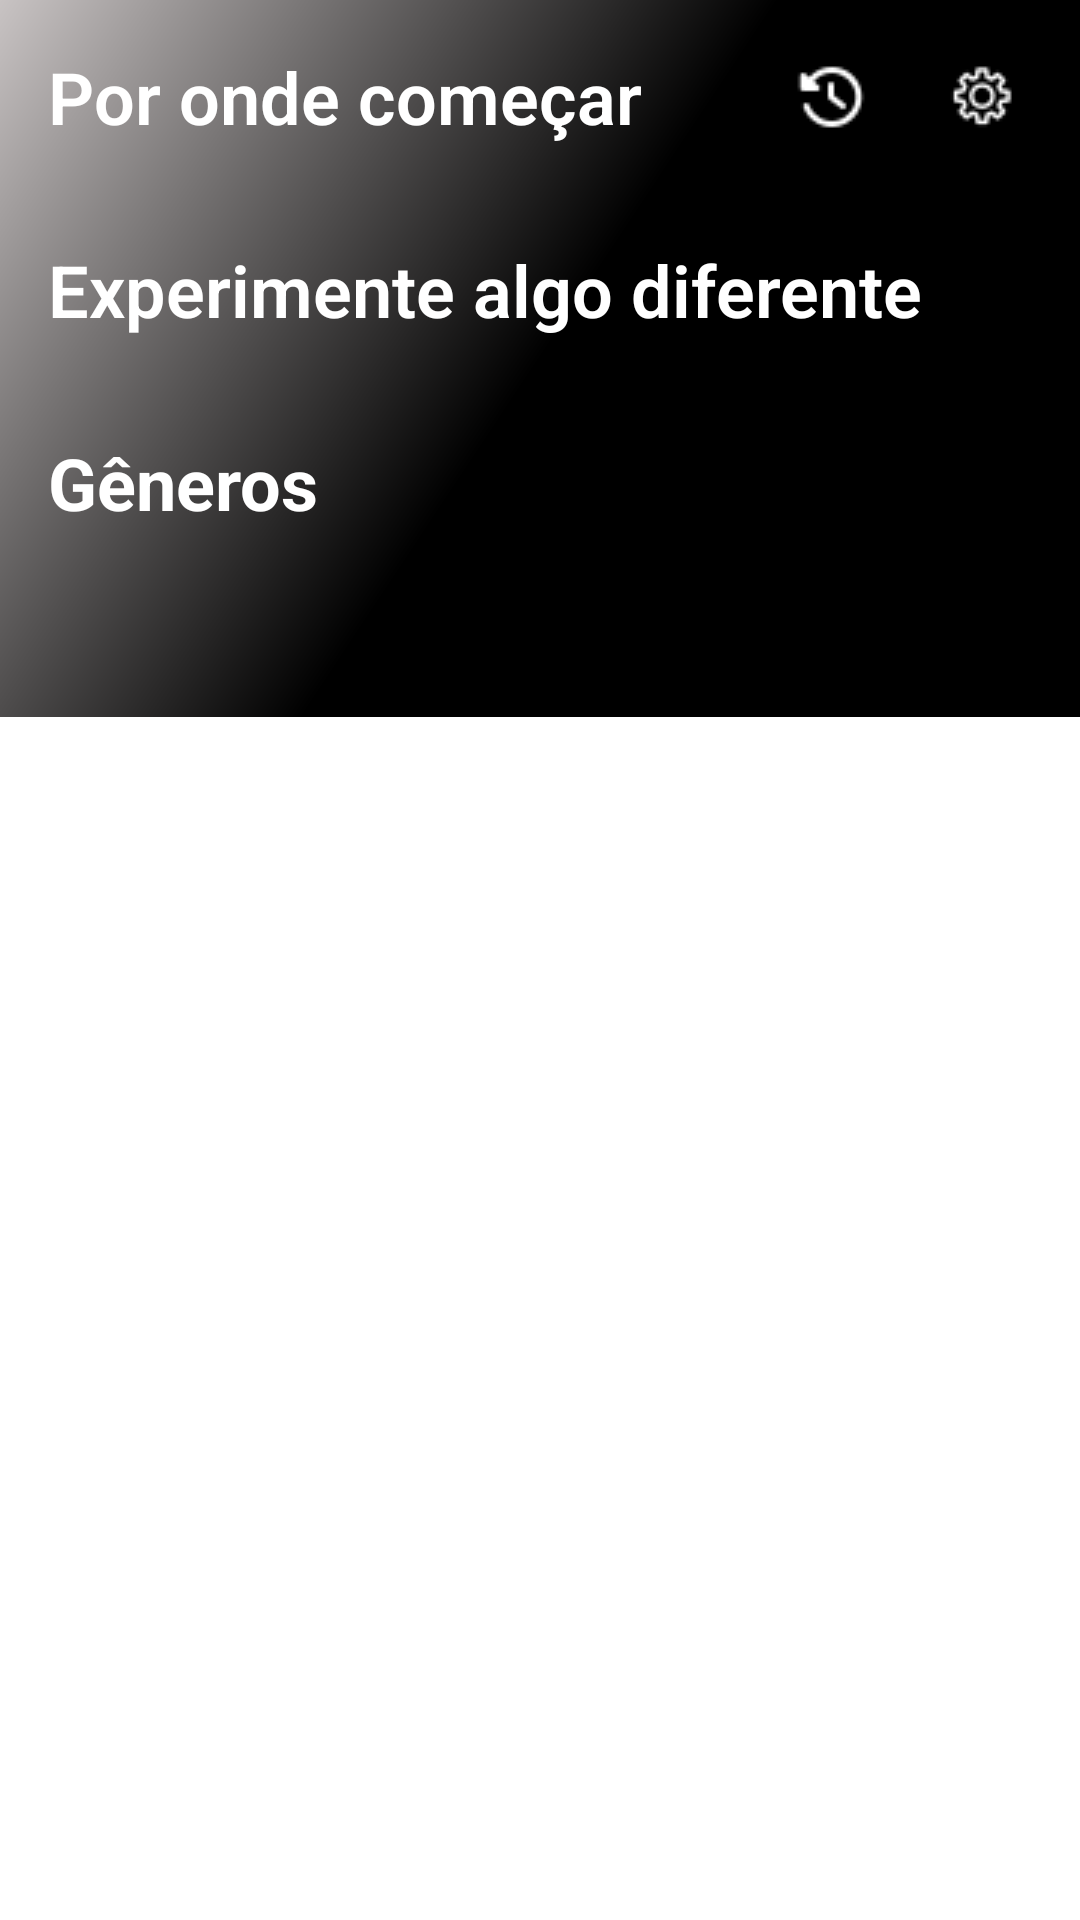

Here is an Android app screen rendered from its layout file. Give the layout XML and the strings, colors and styles it references.
<!-- AndroidManifest.xml: application theme Theme.SpotifyClone -->
<!-- res/layout/fragment_home.xml -->
<?xml version="1.0" encoding="utf-8"?>
<ScrollView xmlns:android="http://schemas.android.com/apk/res/android"
    xmlns:app="http://schemas.android.com/apk/res-auto"
    xmlns:tools="http://schemas.android.com/tools"
    android:layout_width="match_parent"
    android:layout_height="match_parent">

    <LinearLayout
        android:layout_width="match_parent"
        android:layout_height="wrap_content"
        android:background="@drawable/background_degrade"
        android:orientation="vertical"
        android:paddingBottom="30dp"
        tools:context=".view.fragment.HomeFragment">

        <LinearLayout
            android:layout_width="match_parent"
            android:layout_height="wrap_content"
            android:layout_marginStart="16dp"
            android:layout_marginLeft="16dp"
            android:layout_marginTop="16dp"
            android:layout_marginEnd="16dp"
            android:layout_marginRight="16dp"
            android:orientation="horizontal">

            <TextView
                android:layout_width="0dp"
                android:layout_height="wrap_content"
                android:layout_weight="1"
                android:fontFamily="sans-serif-light"
                android:text="@string/title_por_onde_comecar"
                android:textColor="@color/white"
                android:textSize="24sp"
                android:textStyle="bold" />

            <ImageButton
                android:id="@+id/imageButton2"
                android:layout_width="wrap_content"
                android:layout_height="match_parent"
                android:layout_marginEnd="16dp"
                android:layout_marginRight="16dp"
                android:background="@android:color/transparent"
                android:contentDescription="@string/historico_artistas"
                android:padding="5dp"
                android:scaleType="centerCrop"
                android:src="@drawable/iconreload" />

            <ImageButton
                android:id="@+id/imageButton"
                android:layout_width="wrap_content"
                android:layout_height="match_parent"
                android:background="@android:color/transparent"
                android:padding="5dp"
                android:scaleType="centerCrop"
                android:src="@drawable/iconsettings"
                android:contentDescription="@string/configuracoes" />
        </LinearLayout>

        <LinearLayout
            android:layout_width="match_parent"
            android:layout_height="wrap_content"
            android:layout_marginStart="16dp"
            android:layout_marginLeft="16dp"
            android:layout_marginTop="16dp"
            android:orientation="vertical"
            app:layout_behavior="@string/appbar_scrolling_view_behavior">

            <androidx.recyclerview.widget.RecyclerView
                android:id="@+id/recyclerArtist"
                android:layout_width="match_parent"
                android:layout_height="match_parent" />
        </LinearLayout>

        <include layout="@layout/genero_diferente_layout" />

        <include layout="@layout/escolha_genero_layout" />

        <include
            layout="@layout/genero_artistas_layout"
            android:visibility="visible" />

    </LinearLayout>

</ScrollView>
<!-- res/layout/genero_diferente_layout.xml (included above) -->
<?xml version="1.0" encoding="utf-8"?>
<LinearLayout xmlns:android="http://schemas.android.com/apk/res/android"
    android:layout_width="match_parent"
    android:layout_height="wrap_content"
    android:layout_marginStart="16dp"
    android:layout_marginLeft="16dp"
    android:layout_marginTop="16dp"
    android:orientation="vertical">

    <TextView
        android:id="@+id/textView"
        android:layout_width="match_parent"
        android:layout_height="wrap_content"
        android:fontFamily="sans-serif-light"
        android:text="@string/experimente_algo_diferente"
        android:textColor="@color/white"
        android:textSize="24sp"
        android:textStyle="bold" />

    <androidx.recyclerview.widget.RecyclerView
        android:id="@+id/recyclerGenerosDiferentes"
        android:layout_width="match_parent"
        android:layout_height="match_parent"
        android:layout_marginTop="16dp" />

</LinearLayout>
<!-- res/layout/escolha_genero_layout.xml (included above) -->
<?xml version="1.0" encoding="utf-8"?>
<LinearLayout xmlns:android="http://schemas.android.com/apk/res/android"
    android:layout_width="match_parent"
    android:layout_height="wrap_content"
    android:layout_marginStart="16dp"
    android:layout_marginLeft="16dp"
    android:layout_marginTop="16dp"
    android:orientation="vertical">

    <TextView
        android:id="@+id/textView2"
        android:layout_width="match_parent"
        android:layout_height="wrap_content"
        android:text="@string/generos"
        android:textColor="@color/white"
        android:textSize="24sp"
        android:textStyle="bold" />

    <androidx.recyclerview.widget.RecyclerView
        android:id="@+id/recyclerEscolhaGenero"
        android:layout_width="match_parent"
        android:layout_height="wrap_content"
        android:layout_marginTop="8dp" />
</LinearLayout>
<!-- res/layout/genero_artistas_layout.xml (included above) -->
<?xml version="1.0" encoding="utf-8"?>
<LinearLayout xmlns:android="http://schemas.android.com/apk/res/android"
    android:id="@+id/layoutGeneroArtistas"
    android:layout_width="match_parent"
    android:layout_height="wrap_content"
    android:layout_marginStart="16dp"
    android:layout_marginLeft="16dp"
    android:layout_marginTop="16dp"
    android:orientation="vertical">

    <androidx.recyclerview.widget.RecyclerView
        android:id="@+id/recyclerArtistasGenero"
        android:layout_width="match_parent"
        android:layout_height="wrap_content"
        android:layout_marginTop="8dp" />
</LinearLayout>
<!-- resources referenced by this layout -->
<resources>
  <color name="white">#FFFFFFFF</color>
  <!-- drawable background_degrade (drawable) -->
  <?xml version="1.0" encoding="utf-8"?>
  <shape xmlns:android="http://schemas.android.com/apk/res/android"
      android:shape="rectangle">
  
      <gradient
          android:startColor="@color/black"
          android:centerColor="@color/black"
          android:endColor="#C8C3C3"
          android:angle="135">
  
      </gradient>
  
  </shape>
  <!-- drawable iconreload: png bitmap (drawable, 505 bytes) -->
  <!-- drawable iconsettings: png bitmap (drawable, 631 bytes) -->
  <string name="configuracoes">Configurações</string>
  <string name="experimente_algo_diferente">Experimente algo diferente</string>
  <string name="generos">Gêneros</string>
  <string name="historico_artistas">Botão histórico de artistas</string>
  <string name="title_por_onde_comecar">Por onde começar</string>
  <style name="Theme.SpotifyClone" parent="Theme.MaterialComponents.DayNight.NoActionBar">
          
          <item name="colorPrimary">@color/colorPrimary</item>
          <item name="colorPrimaryVariant">@color/colorPrimaryDark</item>
          <item name="colorOnPrimary">@color/white</item>
          
          <item name="colorSecondary">@color/teal_200</item>
          <item name="colorSecondaryVariant">@color/teal_700</item>
          <item name="colorOnSecondary">@color/black</item>
          
          <item name="android:statusBarColor" tools:targetApi="l">?attr/colorPrimaryVariant</item>
          
      </style>
  <color name="black">#FF000000</color>
  <color name="colorPrimary">#FF000000</color>
  <color name="colorPrimaryDark">#1C1C1C</color>
  <color name="teal_200">#FF03DAC5</color>
  <color name="teal_700">#FF018786</color>
</resources>
